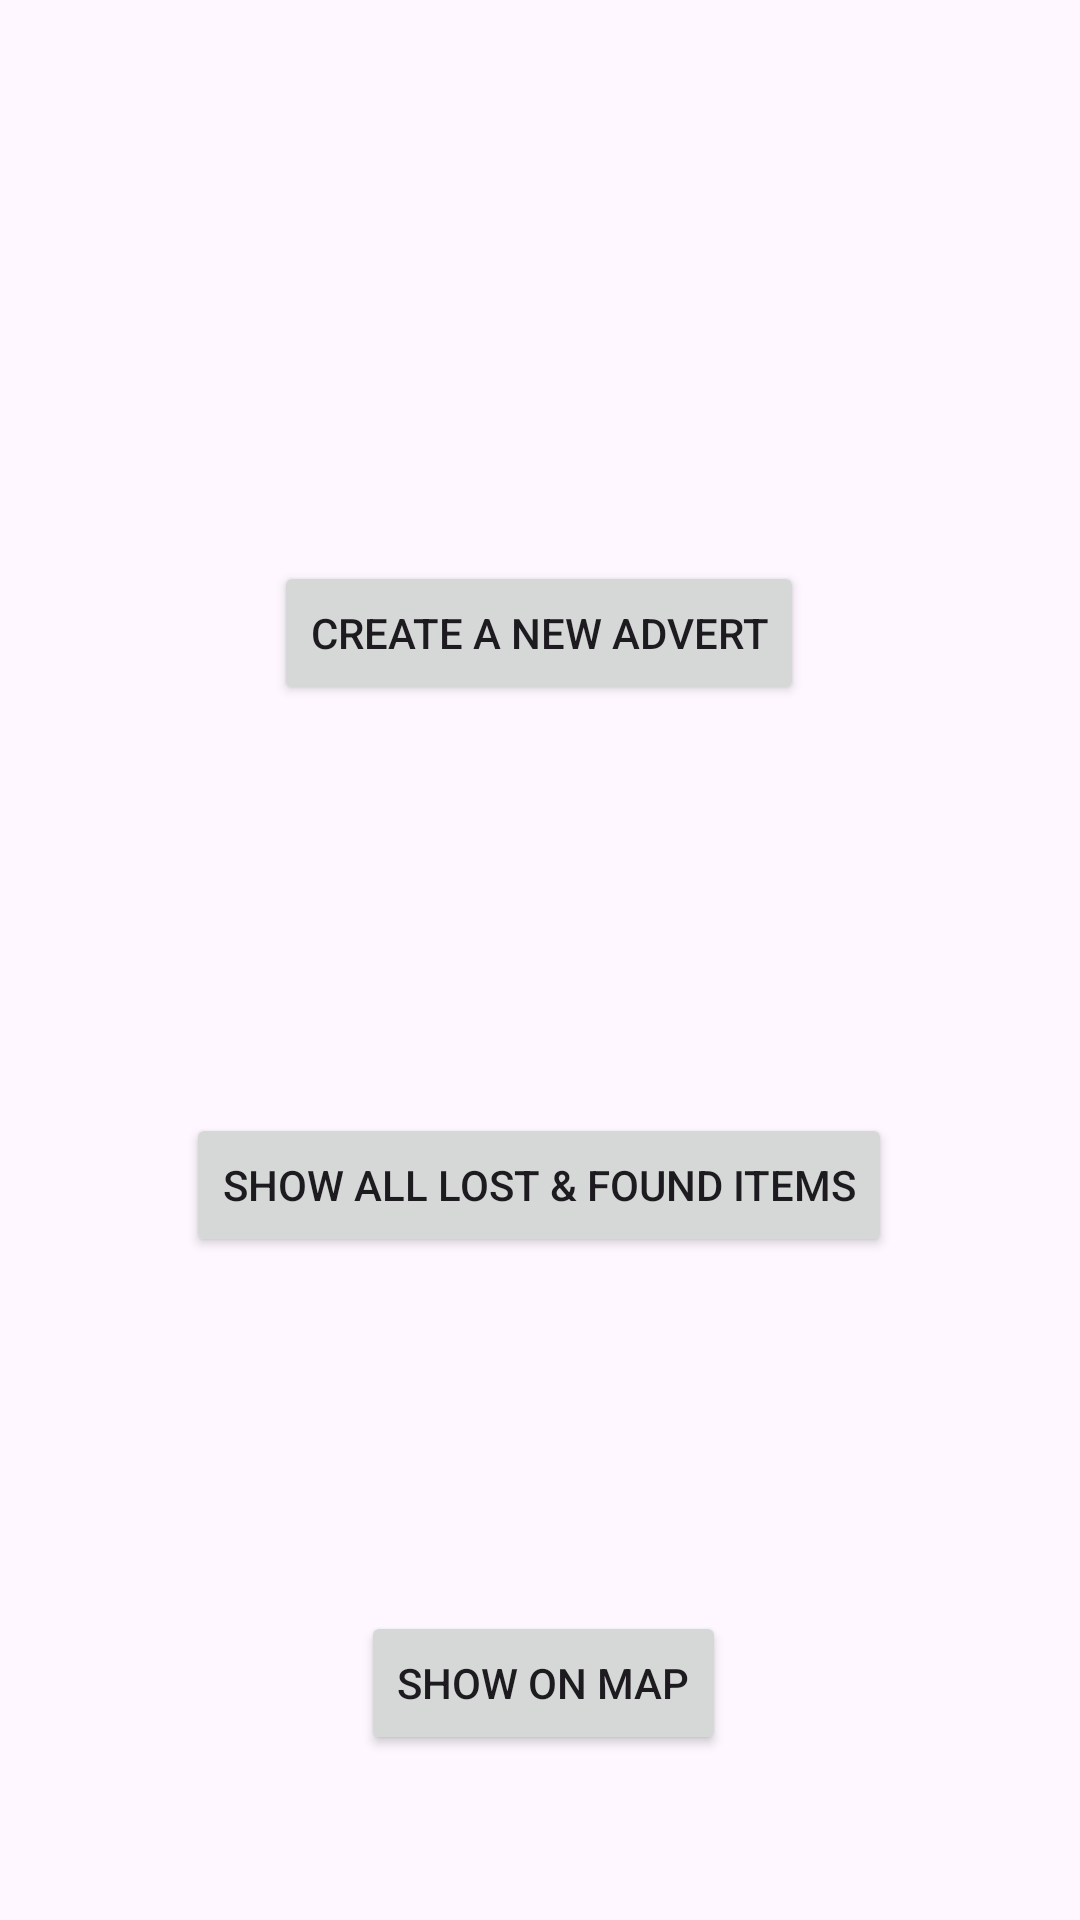

Produce the Android XML layout that renders to this screen, including the resource entries it uses.
<!-- AndroidManifest.xml: application theme Theme.SIT708_71P -->
<!-- res/layout/activity_main.xml -->
<?xml version="1.0" encoding="utf-8"?>
<androidx.constraintlayout.widget.ConstraintLayout xmlns:android="http://schemas.android.com/apk/res/android"
    xmlns:app="http://schemas.android.com/apk/res-auto"
    xmlns:tools="http://schemas.android.com/tools"
    android:id="@+id/main"
    android:layout_width="match_parent"
    android:layout_height="match_parent"
    tools:context=".MainActivity">

    <Button
        android:id="@+id/createAdvert"
        android:layout_width="wrap_content"
        android:layout_height="wrap_content"
        android:layout_marginStart="160dp"
        android:layout_marginTop="187dp"
        android:layout_marginEnd="161dp"
        android:layout_marginBottom="194dp"
        android:text="@string/create_a_new_advert"
        app:layout_constraintBottom_toTopOf="@+id/showAll"
        app:layout_constraintEnd_toEndOf="parent"
        app:layout_constraintStart_toStartOf="parent"
        app:layout_constraintTop_toTopOf="parent" />

    <Button
        android:id="@+id/showAll"
        android:layout_width="wrap_content"
        android:layout_height="wrap_content"
        android:layout_marginStart="161dp"
        android:layout_marginTop="136dp"
        android:layout_marginEnd="160dp"
        android:text="@string/show_all_lost_found_items"
        app:layout_constraintEnd_toEndOf="parent"
        app:layout_constraintHorizontal_bias="0.505"
        app:layout_constraintStart_toStartOf="parent"
        app:layout_constraintTop_toBottomOf="@+id/createAdvert" />

    <Button
        android:id="@+id/showOnMap"
        android:layout_width="wrap_content"
        android:layout_height="wrap_content"
        android:layout_marginStart="158dp"
        android:layout_marginTop="118dp"
        android:layout_marginEnd="163dp"
        android:layout_marginBottom="200dp"
        android:text="SHOW ON MAP"
        app:layout_constraintBottom_toBottomOf="parent"
        app:layout_constraintEnd_toEndOf="parent"
        app:layout_constraintHorizontal_bias="0.456"
        app:layout_constraintStart_toStartOf="parent"
        app:layout_constraintTop_toBottomOf="@+id/showAll"
        app:layout_constraintVertical_bias="0.0" />
</androidx.constraintlayout.widget.ConstraintLayout>
<!-- resources referenced by this layout -->
<resources>
  <string name="create_a_new_advert">CREATE A NEW ADVERT</string>
  <string name="show_all_lost_found_items">SHOW ALL LOST &amp; FOUND ITEMS</string>
  <style name="Theme.SIT708_71P" parent="Base.Theme.SIT708_71P" />
  <style name="Base.Theme.SIT708_71P" parent="Theme.Material3.DayNight.NoActionBar">
          
          
      </style>
</resources>
